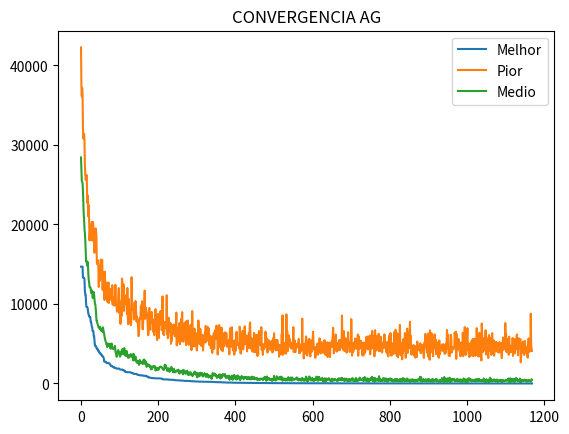

This chart was generated by the following Python code:
# [redacted]
# [redacted]

# Importando bibliotecas necessárias
import sys
import numpy as np
from numpy import random
from typing import Final
import matplotlib.pyplot as plt


# --------------------------
# CONSTANTES DO PROBLEMA
# FRASE: string alvo que queremos "evoluir"
# TAM_CROMO: tamanho de cada cromossomo (igual ao tamanho da frase)
# TAM_POP: tamanho da população (duas vezes o tamanho da frase)
# --------------------------
FRASE: Final[str] = 'EuAdoroInteligenciaArtificialPorqueTemMuitaMatematica'
TAM_CROMO: Final[int] = len(FRASE)
TAM_POP: Final[int] = TAM_CROMO*2


# --------------------------
# ESTRUTURAS DA POPULAÇÃO
# pop: população atual (matriz de inteiros representando caracteres ASCII)
# nova_pop: próxima geração a ser formada
# pais: cromossomos selecionados para reprodução
# filhos: resultado do cruzamento entre pais
# nota_pop: matriz de avaliação da população (id, aptidão, probabilidade)
# --------------------------
pop = np.zeros((TAM_POP, TAM_CROMO))
nova_pop = np.zeros((TAM_POP, TAM_CROMO))
pais = np.zeros((2, TAM_CROMO))
filhos = np.zeros((2, TAM_CROMO))
nota_pop = np.zeros((TAM_POP, 3))


# --------------------------
# Inicializa a população com valores aleatórios (caracteres ASCII de 65 a 122)
# --------------------------
def init_pop():
    global pop
    pop = random.randint(low=65, high=122, size=(TAM_POP, TAM_CROMO))


# --------------------------
# Avalia cada indivíduo da população
# Calcula a "aptidão" (diferença entre o cromossomo e a frase alvo)
# Normaliza os valores para gerar probabilidades de seleção
# --------------------------
def avalia_pop():
    global nota_pop
    soma_apt = 0
    for i in range(TAM_POP):

        apt = 0
        for j in range(TAM_CROMO):
            apt = apt + ((ord(FRASE[j]) - pop[i][j])**2)

        nota_pop[i][0] = i          # índice do indivíduo
        nota_pop[i][1] = apt        # aptidão (quanto menor, melhor)
        nota_pop[i][2] = -1         # probabilidade inicial indefinida
        soma_apt = soma_apt + apt

    # ordena população pelo valor da aptidão
    minsum = 0
    nota_pop = nota_pop[nota_pop[:, 1].argsort()]
    for i in range(TAM_POP):
        if(soma_apt > 0) and (nota_pop[i][1] > 0):
            nota_pop[i][2] = ((1 / nota_pop[i][1]) / soma_apt) * 100
        else:
            nota_pop[i][2] = 0
        minsum = minsum + nota_pop[i][2]

    # normalização final das probabilidades
    for i in range(TAM_POP):
        if(minsum > 0):
            nota_pop[i][2] = nota_pop[i][2] / minsum
        else:
            nota_pop[i][2] = 0


# --------------------------
# Seleciona dois pais por roleta viciada
# Quanto melhor a aptidão, maior a chance de ser escolhido
# --------------------------
def seleciona_pais():
    global pais
    r_pai1 = random.random_sample(size=None)
    r_pai2 = random.random_sample(size=None)

    acum = 0
    for i in range(TAM_POP):
        acum = acum + nota_pop[i][2]
        if(acum >= r_pai1):
            pais[0] = pop[nota_pop[i][0].astype(int)]
            break

    acum = 0
    for i in range(TAM_POP):
        acum = acum + nota_pop[i][2]
        if(acum >= r_pai2):
            pais[1] = pop[nota_pop[i][0].astype(int)]
            break


# --------------------------
# Realiza o cruzamento dos pais
# 80% de chance de cruzar com ponto de corte
# Caso contrário, filhos são cópias dos pais
# --------------------------
def cruza_pais():
    global filhos

    r_cruza = random.random_sample(size=None)
    if(r_cruza < 0.80):
        corte = random.randint(low=0, high=TAM_CROMO-1)
        filhos[0][:corte] = pais[0][:corte]
        filhos[0][corte:] = pais[1][corte:]
        filhos[1][corte:] = pais[0][corte:]
        filhos[1][:corte] = pais[1][:corte]
    else:
        filhos[0] = pais[0]
        filhos[1] = pais[1]


# --------------------------
# Aplica mutação em cada gene com probabilidade de 3%
# Substitui o valor por um caractere ASCII aleatório
# --------------------------
def muta_filhos():
    global filhos

    for i in range(TAM_CROMO):
        r_muta = random.random_sample(size=None)
        if(r_muta < 0.03):
            filhos[0][i] = random.randint(low=65, high=122)

    for i in range(TAM_CROMO):
        r_muta = random.random_sample(size=None)
        if(r_muta < 0.03):
            filhos[1][i] = random.randint(low=65, high=122)


# --------------------------
# Aplica elitismo: preserva os melhores indivíduos na próxima geração
# --------------------------
def elitismo(qtde):
    global nova_pop
    for i in range(qtde):
        nova_pop[i] = pop[nota_pop[i][0].astype(int)]


# --------------------------
# Funções auxiliares para imprimir população e estatísticas
# --------------------------
def imprime_pop():
    for i in range(len(FRASE)*2):
      # Para cada indivíduo, percorre cada gene (caractere)
        for j in range(len(FRASE)):
          # Converte o valor numérico (ASCII) em caractere e imprime sem pular linha
            sys.stdout.write(chr(pop[i][j]))
        # Depois de imprimir todos os genes do indivíduo, pula para a próxima linha
        print("")


def imprime_nota_pop():
    acum = 0
    # Percorre toda a população já avaliada
    for i in range(TAM_POP):
        # acumula a soma das probabilidades para exibir o valor acumulado
        acum = acum + nota_pop[i][2]
        # Mostra índice do indivíduo, nota de aptidão (erro),
        # probabilidade de seleção (%) e valor acumulado da roleta
        print('Individuo: ', nota_pop[i][0], '- Nota: ', nota_pop[i][1], '- (%): ', nota_pop[i][2], ' - Acum: ', acum)


def imprime_melhor():
    # Cabeçalho do melhor indivíduo
    sys.stdout.write('>> Melhor: ')
    # Percorre todos os genes do melhor indivíduo (primeiro da lista ordenada)
    for i in range(len(FRASE)):
        # Acessa o índice do melhor indivíduo: nota_pop[0][0]
        # Converte para inteiro -> int
        # Acessa o cromossomo correspondente em pop
        # Pega o gene i
        # Converte para inteiro (redundante, mas garante tipo)
        # Converte de ASCII para caractere
        # Imprime o caractere sem pular linha
        sys.stdout.write(chr(pop[nota_pop[0][0].astype(int)][i].astype(int)))
    # Ao final, imprime nota de aptidão e probabilidade do melhor indivíduo
    print(' - Nota: ', nota_pop[0][1], ' - (%): ', nota_pop[0][2])


def imprime_pior():
    # Cabeçalho do pior indivíduo
    sys.stdout.write('>> Pior:   ')
    # Percorre todos os genes do pior indivíduo (último da lista ordenada)
    for i in range(len(FRASE)):
        # nota_pop[TAM_POP-1][0] -> índice do pior indivíduo
        # Converte para inteiro -> int
        # Acessa o cromossomo correspondente
        # Pega o gene i
        # Converte para inteiro
        # Converte para caractere ASCII
        # Imprime sem quebra de linha
        sys.stdout.write(chr(pop[nota_pop[TAM_POP-1][0].astype(int)][i].astype(int)))
    # Ao final, imprime nota de aptidão e probabilidade do pior indivíduo
    print(' - Nota: ', nota_pop[TAM_POP-1][1], ' - (%): ', nota_pop[TAM_POP-1][2])


def imprime_medio():
    # Cabeçalho do indivíduo mediano
    sys.stdout.write('>> Medio:  ')
    # Percorre todos os genes do indivíduo do meio da população
    for i in range(len(FRASE)):
        # nota_pop[(TAM_POP - 1)//2][0] -> índice do indivíduo mediano
        # Converte para inteiro -> int
        # Acessa o cromossomo correspondente
        # Pega o gene i
        # Converte para inteiro
        # Converte para caractere ASCII
        # Imprime sem quebra de linha
        sys.stdout.write(chr(pop[nota_pop[((TAM_POP - 1) // 2)][0].astype(int)][i].astype(int)))
    # Ao final, imprime nota de aptidão e probabilidade do indivíduo mediano
    print(' - Nota: ', nota_pop[((TAM_POP - 1) // 2)][1], ' - (%): ', nota_pop[((TAM_POP - 1) // 2)][2])


# --------------------------
# PROGRAMA PRINCIPAL
# 1. Inicializa população
# 2. Avalia, seleciona, cruza, muta e substitui
# 3. Aplica elitismo
# 4. Repete até atingir número máximo de gerações ou solução ótima
# 5. Plota gráficos de convergência
# --------------------------
if(__name__ == '__main__'):
    #listas para graficos
    geracao = []
    melhor = []
    pior = []
    medio = []

    print(FRASE)
    init_pop()
    imprime_pop()

    for i in range(2000):
        print('GERACAO: ', i)
        avalia_pop()

        imprime_melhor()
        imprime_pior()
        imprime_medio()

        #criterio de parada (atingiu a frase alvo)
        if(nota_pop[0][1] < 1):
            break

        #dados para graficos
        geracao.append(i)
        melhor.append(nota_pop[0][1])
        pior.append(nota_pop[TAM_POP-1][1])
        medio.append(nota_pop[(TAM_POP-1)//2][1])

        #preservar n melhores
        j = 4
        elitismo(j)

        #gerar nova populacao por seleção, cruzamento e mutação
        while(j < TAM_POP):
            seleciona_pais()
            cruza_pais()
            muta_filhos()
            nova_pop[j] = filhos[0]
            nova_pop[j+1] = filhos[1]
            j = j + 2

        pop = nova_pop.copy()
        nova_pop = np.zeros((TAM_POP, TAM_CROMO))


    # --------------------------
    # Gráfico de convergência mostrando evolução da aptidão
    # --------------------------
    plt.title("CONVERGENCIA AG")
    plt.plot(geracao, melhor, label = "Melhor")
    plt.plot(geracao, pior, label = "Pior")
    plt.plot(geracao, medio, label = "Medio")
    plt.legend()
    plt.show()

    print('\nRESULTADO FINAL')
    imprime_melhor()
    imprime_pior()
    imprime_medio()